The GitHub repository Robinbux/Skin-Lesion-Cancer-classification contains a labelled image folder "data" with 2 categories: benign lesion hair removed, malignant lesion hair removed. Examples follow, each with its label.

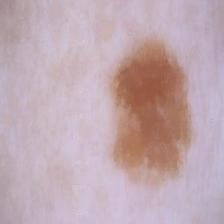
Label: benign lesion hair removed

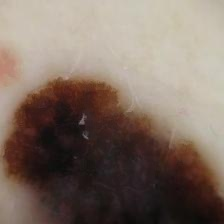
Label: malignant lesion hair removed

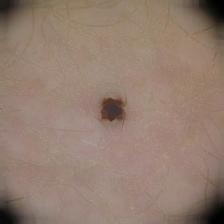
Label: malignant lesion hair removed

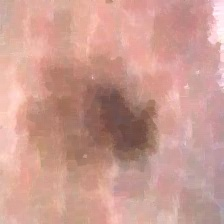
Label: malignant lesion hair removed

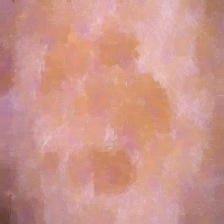
Label: benign lesion hair removed

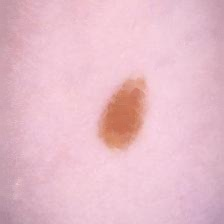
Label: benign lesion hair removed
